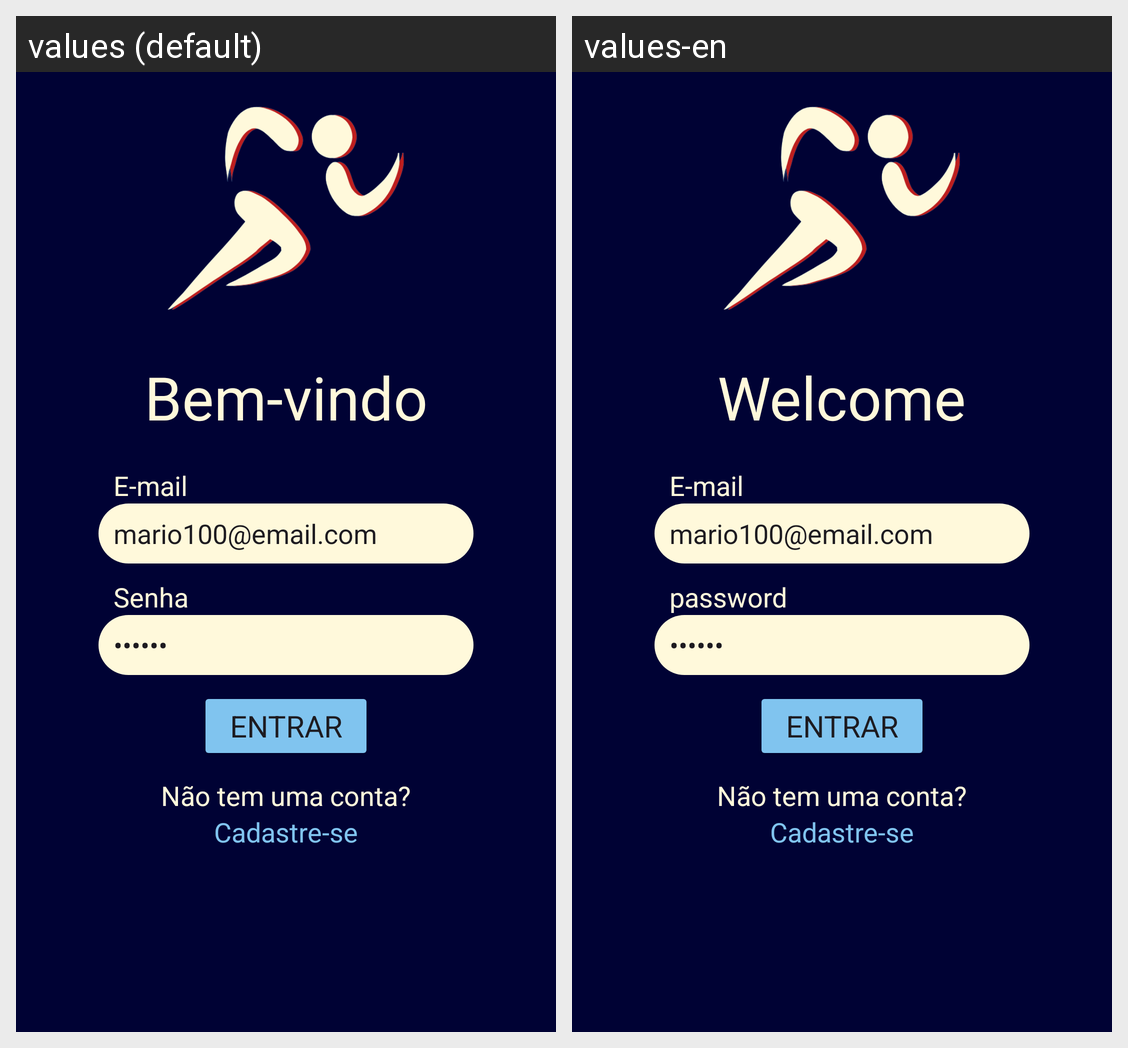

Here is an Android app screen in its default locale and in the app's own translations. Write out the translated-string differences for the strings that appear on this screen.
Android screen res/layout/activity_login.xml rendered under 2 locales, left to right: values (default), values-en. Device: Nexus 5 (rendered at 1080×1920; each locale shown at half size, 540×960, under a caption strip naming it); theme Theme.LCSports.
Strings drawn on this screen, with the default value and each locale's value (text and hints the layout hard-codes, and strings that could not be matched under every locale, appear in the picture but are not listed):

bem_vindo
  values: Bem-vindo
  values-en: Welcome

email
  values: E-mail
  values-en: E-mail

senha
  values: Senha
  values-en: password
